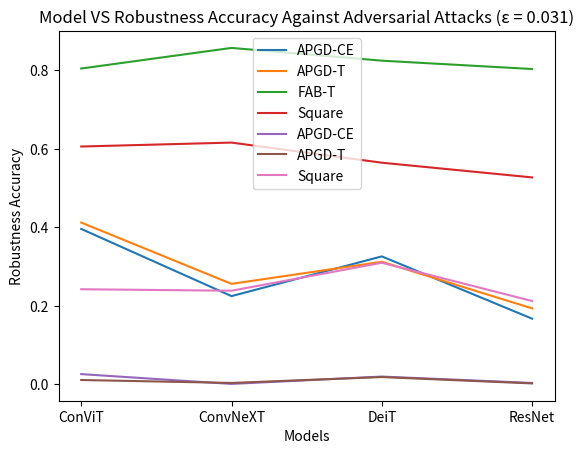

Python code for this plot:
import matplotlib.pyplot as plt
import numpy as np

# generate plot for model versus robust accuracy for four attack types
# for ε = 0.005
x = np.array([0,1,2,3])
models = ['ConViT','ConvNeXT','DeiT','ResNet']
apgd_ce = [0.39625, 0.225, 0.32625,0.1675 ]
apgd_t = [0.4125, 0.25625,0.3125, 0.19375]
fab = [0.805, 0.8575, 0.825, 0.80375]
square = [0.60625, 0.61625,0.565, 0.5275]
plt.xticks(x, models)

plt.plot(x, apgd_ce, label='APGD-CE')
plt.plot(x, apgd_t, label='APGD-T')
plt.plot(x, fab, label='FAB-T')
plt.plot(x, square, label='Square')

plt.legend()

plt.xlabel('Models')
plt.ylabel('Robustness Accuracy')
plt.title('Model VS Robustness Accuracy Against Adversarial Attacks (ε = 0.005)')


plt.savefig('ε = 0.005.png', dpi=300, bbox_inches='tight')
plt.show() 

# for ε = 0.031
apgd_ce = [0.02625, 0.00125, 0.02,0.00375]
apgd_t = [0.01125, 0.00375,0.01875, 0.0025]
square = [0.2425, 0.23875, 0.31, 0.2125]
plt.xticks(x, models)

plt.plot(x, apgd_ce, label='APGD-CE')
plt.plot(x, apgd_t, label='APGD-T')
plt.plot(x, square, label='Square')

plt.legend()

plt.xlabel('Models')
plt.ylabel('Robustness Accuracy')
plt.title('Model VS Robustness Accuracy Against Adversarial Attacks (ε = 0.031)')


plt.savefig('ε = 0.031.png', dpi=300, bbox_inches='tight')
plt.show() 

